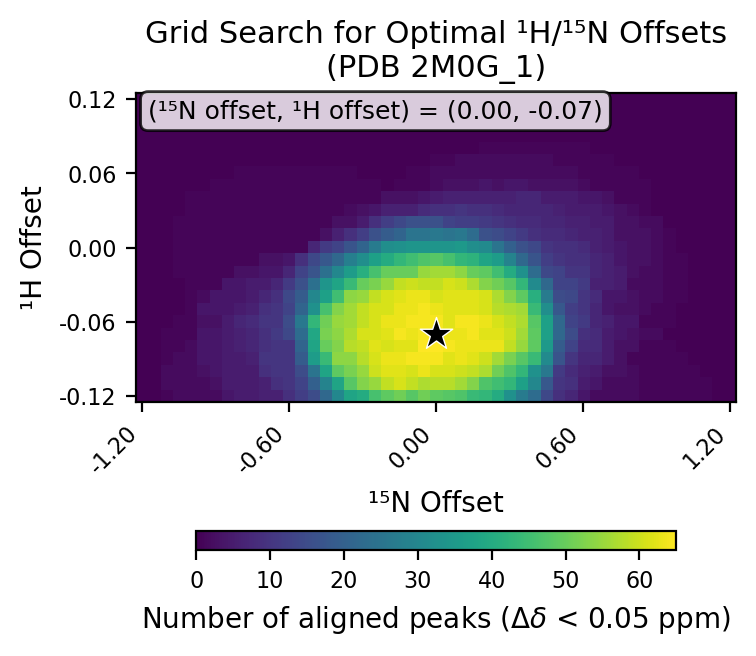

The file beside this chart, header and first rows:
# h_min, -0.12
# h_max, 0.12
# h_step, 0.01
# n_min, -1.2
# n_max, 1.2
# n_step, 0.05
# cutoff, 0.05
h_values, -0.12, -0.11, -0.1, -0.09, -0.08, -0.07, -0.06, -0.05, -0.04, -0.03, -0.02, -0.01, 0.0, 0.01, 0.02, 0.03, 0.04, 0.05, 0.06, 0.07, 0.08, 0.09, 0.1
n_values, -1.2, -1.15, -1.1, -1.05, -1.0, -0.95, -0.9, -0.85, -0.8, -0.75, -0.7, -0.65, -0.6, -0.55, -0.5, -0.45, -0.4, -0.35, -0.3, -0.25, -0.2, -0.15, -0.1
-0.12, 0, 0, 1, 2, 2, 2, 2, 4, 5, 5, 6, 6, 9, 12, 15, 22, 30, 38, 40, 46, 49, 51, 48
-0.11, 0, 0, 2, 2, 2, 2, 3, 5, 5, 5, 6, 9, 10, 13, 20, 29, 38, 48, 53, 55, 59, 61, 59
-0.1, 0, 0, 2, 2, 2, 3, 4, 5, 5, 5, 9, 10, 10, 15, 25, 38, 49, 52, 55, 60, 62, 62, 61
-0.09, 0, 0, 1, 2, 2, 4, 4, 5, 5, 6, 10, 10, 10, 19, 36, 44, 54, 54, 58, 61, 63, 63, 64
-0.08, 0, 0, 1, 1, 2, 4, 4, 5, 6, 7, 9, 10, 10, 21, 38, 50, 53, 58, 59, 62, 61, 62, 62
-0.07, 0, 0, 1, 1, 1, 4, 4, 5, 6, 7, 9, 11, 14, 23, 39, 52, 54, 57, 61, 61, 62, 64, 63
-0.06, 0, 0, 0, 1, 1, 3, 3, 5, 7, 8, 10, 10, 15, 26, 43, 51, 55, 56, 59, 61, 63, 63, 64
-0.05, 0, 0, 0, 0, 1, 4, 4, 4, 5, 6, 9, 10, 13, 21, 33, 46, 53, 56, 59, 61, 61, 63, 63
-0.04, 0, 0, 0, 0, 1, 2, 4, 4, 4, 5, 7, 9, 14, 19, 30, 37, 45, 54, 55, 59, 61, 62, 63
-0.03, 0, 0, 0, 0, 1, 1, 1, 4, 4, 5, 5, 7, 11, 16, 24, 34, 38, 44, 50, 52, 55, 59, 60
-0.02, 0, 0, 0, 1, 1, 1, 1, 1, 3, 3, 4, 4, 7, 13, 17, 24, 30, 36, 41, 46, 50, 50, 50
-0.01, 0, 0, 0, 1, 1, 1, 1, 1, 1, 1, 3, 3, 4, 9, 14, 18, 22, 28, 32, 37, 40, 43, 45
0.0, 0, 0, 0, 1, 1, 1, 1, 1, 1, 1, 1, 1, 1, 1, 7, 11, 13, 17, 21, 27, 32, 33, 34
0.01, 0, 0, 0, 1, 1, 1, 1, 1, 1, 1, 1, 1, 1, 1, 1, 3, 6, 9, 12, 16, 19, 21, 25
0.02, 0, 0, 0, 1, 1, 1, 1, 1, 1, 1, 1, 1, 1, 1, 1, 1, 3, 3, 5, 9, 12, 14, 16
0.03, 0, 0, 0, 0, 1, 1, 1, 1, 1, 1, 1, 1, 1, 1, 1, 1, 1, 2, 3, 4, 6, 6, 6
0.04, 0, 0, 0, 0, 1, 1, 1, 1, 1, 1, 1, 1, 1, 1, 1, 1, 1, 1, 1, 1, 3, 3, 3
0.05, 0, 0, 0, 0, 0, 0, 1, 1, 1, 1, 1, 1, 1, 1, 1, 1, 1, 1, 1, 1, 0, 1, 1
0.06, 0, 0, 0, 0, 0, 0, 0, 0, 1, 1, 1, 1, 1, 1, 1, 1, 1, 1, 0, 0, 0, 0, 1
0.07, 0, 0, 0, 0, 0, 0, 0, 0, 0, 0, 0, 0, 0, 0, 0, 0, 0, 0, 0, 0, 0, 0, 0
0.08, 0, 0, 0, 0, 0, 0, 0, 0, 0, 0, 0, 0, 0, 0, 0, 0, 0, 0, 0, 0, 0, 0, 0
0.09, 0, 0, 0, 0, 0, 0, 0, 0, 0, 0, 0, 0, 0, 0, 0, 0, 0, 0, 0, 0, 0, 0, 0
0.1, 0, 0, 0, 0, 0, 0, 0, 0, 0, 0, 0, 0, 0, 0, 0, 0, 0, 0, 0, 0, 0, 0, 0
0.11, 0, 0, 0, 0, 0, 0, 0, 0, 0, 0, 0, 0, 0, 0, 0, 0, 0, 0, 0, 0, 0, 0, 0
0.12, 0, 0, 0, 0, 0, 0, 0, 0, 0, 0, 0, 0, 0, 0, 0, 0, 0, 0, 0, 0, 0, 0, 0
best_n_offset, 0.0
best_h_offset, -0.07
best_count, 65
